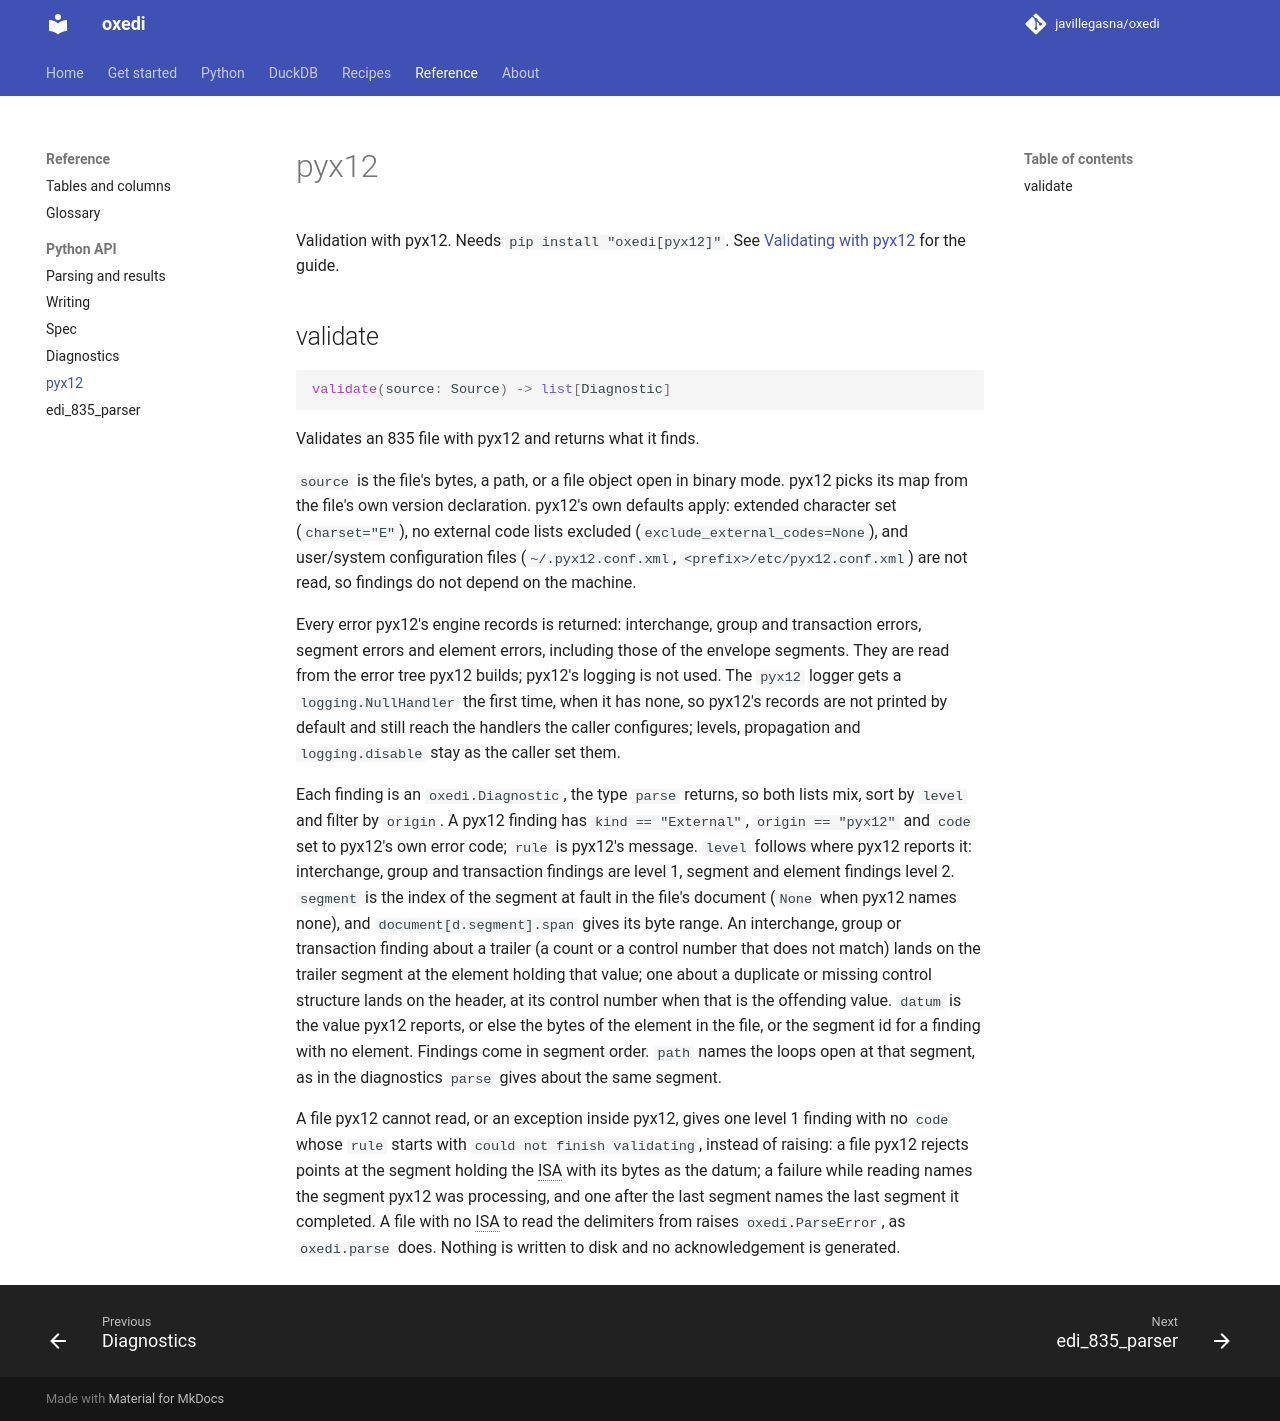

repository: CRYPTONIKAV/oxedi · page: 0.5/reference/api/pyx12/index.html · generator: mkdocs

# pyx12

Validation with pyx12. Needs `pip install "oxedi[pyx12]"`. See
[Validating with pyx12](../pyx12.md) for the guide.

::: oxedi.pyx12.validate
